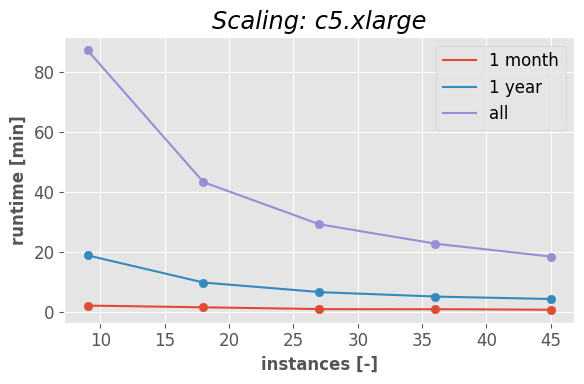

Python code for this plot: (Note: this script raises an exception after producing the figure.)
import json

import matplotlib.pyplot as plt
import numpy as np
from scipy.optimize import curve_fit
from scipy.interpolate import interp1d

# Matplotlib config
plt.style.use('ggplot')
plt.rcParams['font.family'] = 'serif'
plt.rcParams['font.serif'] = 'Ubuntu'
plt.rcParams['font.monospace'] = 'Ubuntu Mono'
plt.rcParams['font.size'] = 12
plt.rcParams['axes.labelsize'] = 12
plt.rcParams['axes.labelweight'] = 'bold'
plt.rcParams['xtick.labelsize'] = 12
plt.rcParams['ytick.labelsize'] = 12
plt.rcParams['legend.fontsize'] = 12
plt.rcParams['figure.titlesize'] = 14
colors = [pc['color'] for pc in plt.rcParams['axes.prop_cycle']]

# Data
# runtime = [1.2, 2.5, 4.7, 19]
# files = [10, 50, 100, 500]

# c5.xlarge: month, year, all
runtime_month = [2.0, 1.4, 0.8, 0.8, 0.6]
runtime_year = [18.8, 9.7, 6.5, 5.0, 4.2]
runtime_all = [87.4, 43.3, 29.2, 22.7, 18.4]

instances = [9, 18, 27, 36, 45]
new = np.linspace(instances[0], instances[-1], num=1001, endpoint=True)

# Interpolate
f_month = interp1d(instances, runtime_month, kind='linear')
f_year = interp1d(instances, runtime_year, kind='linear')
f_all = interp1d(instances, runtime_all, kind='linear')

# p_month = np.polyfit(instances, runtime_month, 3)
# f_month = np.poly1d(p_month)
# p_year = np.polyfit(instances, runtime_year, 3)
# f_year = np.poly1d(p_year)
# p_all = np.polyfit(instances, np.log(runtime_all), 1, w=np.sqrt(runtime_all))
# f_all = np.poly1d(p_all)
# f_all = np.exp(p_all[1]) * np.exp(p_all[0] * new)
# p_all = curve_fit(lambda t, a, b: a * np.exp(b * t), instances, runtime_all, p0=(100, -	0.01))
# f_all = p_all[0][0] * np.exp(p_all[0][1] * new)

# Create figure and axis
fig, ax = plt.subplots(figsize=(6, 4))

ax.plot(new, f_month(new), label='1 month')
ax.plot(new, f_year(new), label='1 year')
ax.plot(new, f_all(new), label='all')

ax.set_title('Scaling: c5.xlarge', fontstyle='italic')
ax.set_xlabel('instances [-]')
ax.set_ylabel('runtime [min]')
ax.legend()

ax.scatter(instances, runtime_month, color=colors[0])
ax.scatter(instances, runtime_year, color=colors[1])
ax.scatter(instances, runtime_all, color=colors[2])

fig.tight_layout()
fig.savefig('../figures/c5_xlarge_scaling.pdf')
plt.show()

# c4.8xlarge: month, year, all
runtime_month = [2.4, 1.2, 0.9, 0.7, 0.6]
runtime_year = [22.0, 10.5, 7.3, 5.7, 4.5]
runtime_all = [62.0, 33.4, 26.1, 20.7]

instances = [1, 2, 3, 4, 5]
instances_all = [2, 3, 4, 5]
new = np.linspace(instances[0], instances[-1], num=1001, endpoint=True)
new_all = np.linspace(instances_all[0], instances_all[-1], num=1001, endpoint=True)

# Interpolate
f_month = interp1d(instances, runtime_month, kind='linear')
f_year = interp1d(instances, runtime_year, kind='linear')
f_all = interp1d(instances_all, runtime_all, kind='linear')

# def f_all(x, a, b, c, d):
#   return a + b * x + c * x ** 2 + d * x ** 3

# p_all = np.polyfit(instances_all, runtime_all, 3)
# f_all = np.poly1d(p_all)

# p_all, _ = curve_fit(f_all, instances_all, runtime_all)

# p_all = curve_fit(lambda t, a, b: a * np.exp(b * t), instances_all, runtime_all, p0=(100, -	0.01))
# f_all = p_all[0][0] * np.exp(p_all[0][1] * new)

# p_all = np.polyfit(np.log(instances_all), runtime_all, 1, w=np.sqrt(runtime_all))
# f_all = p_all[0] * np.log(new_all) + p_all[1]

# Create figure and axis
fig, ax = plt.subplots(figsize=(6, 4))

ax.plot(new, f_month(new), label='1 month')
ax.plot(new, f_year(new), label='1 year')
ax.plot(new_all, f_all(new_all), label='all')

ax.set_title('Scaling: c4.8xlarge', fontstyle='italic')
ax.set_xlabel('instances [-]')
ax.set_ylabel('runtime [min]')
ax.legend()

ax.scatter(instances, runtime_month, color=colors[0])
ax.scatter(instances, runtime_year, color=colors[1])
ax.scatter(instances_all, runtime_all, color=colors[2])

fig.tight_layout()
fig.savefig('../figures/c4_8xlarge_scaling.pdf')
plt.show()
